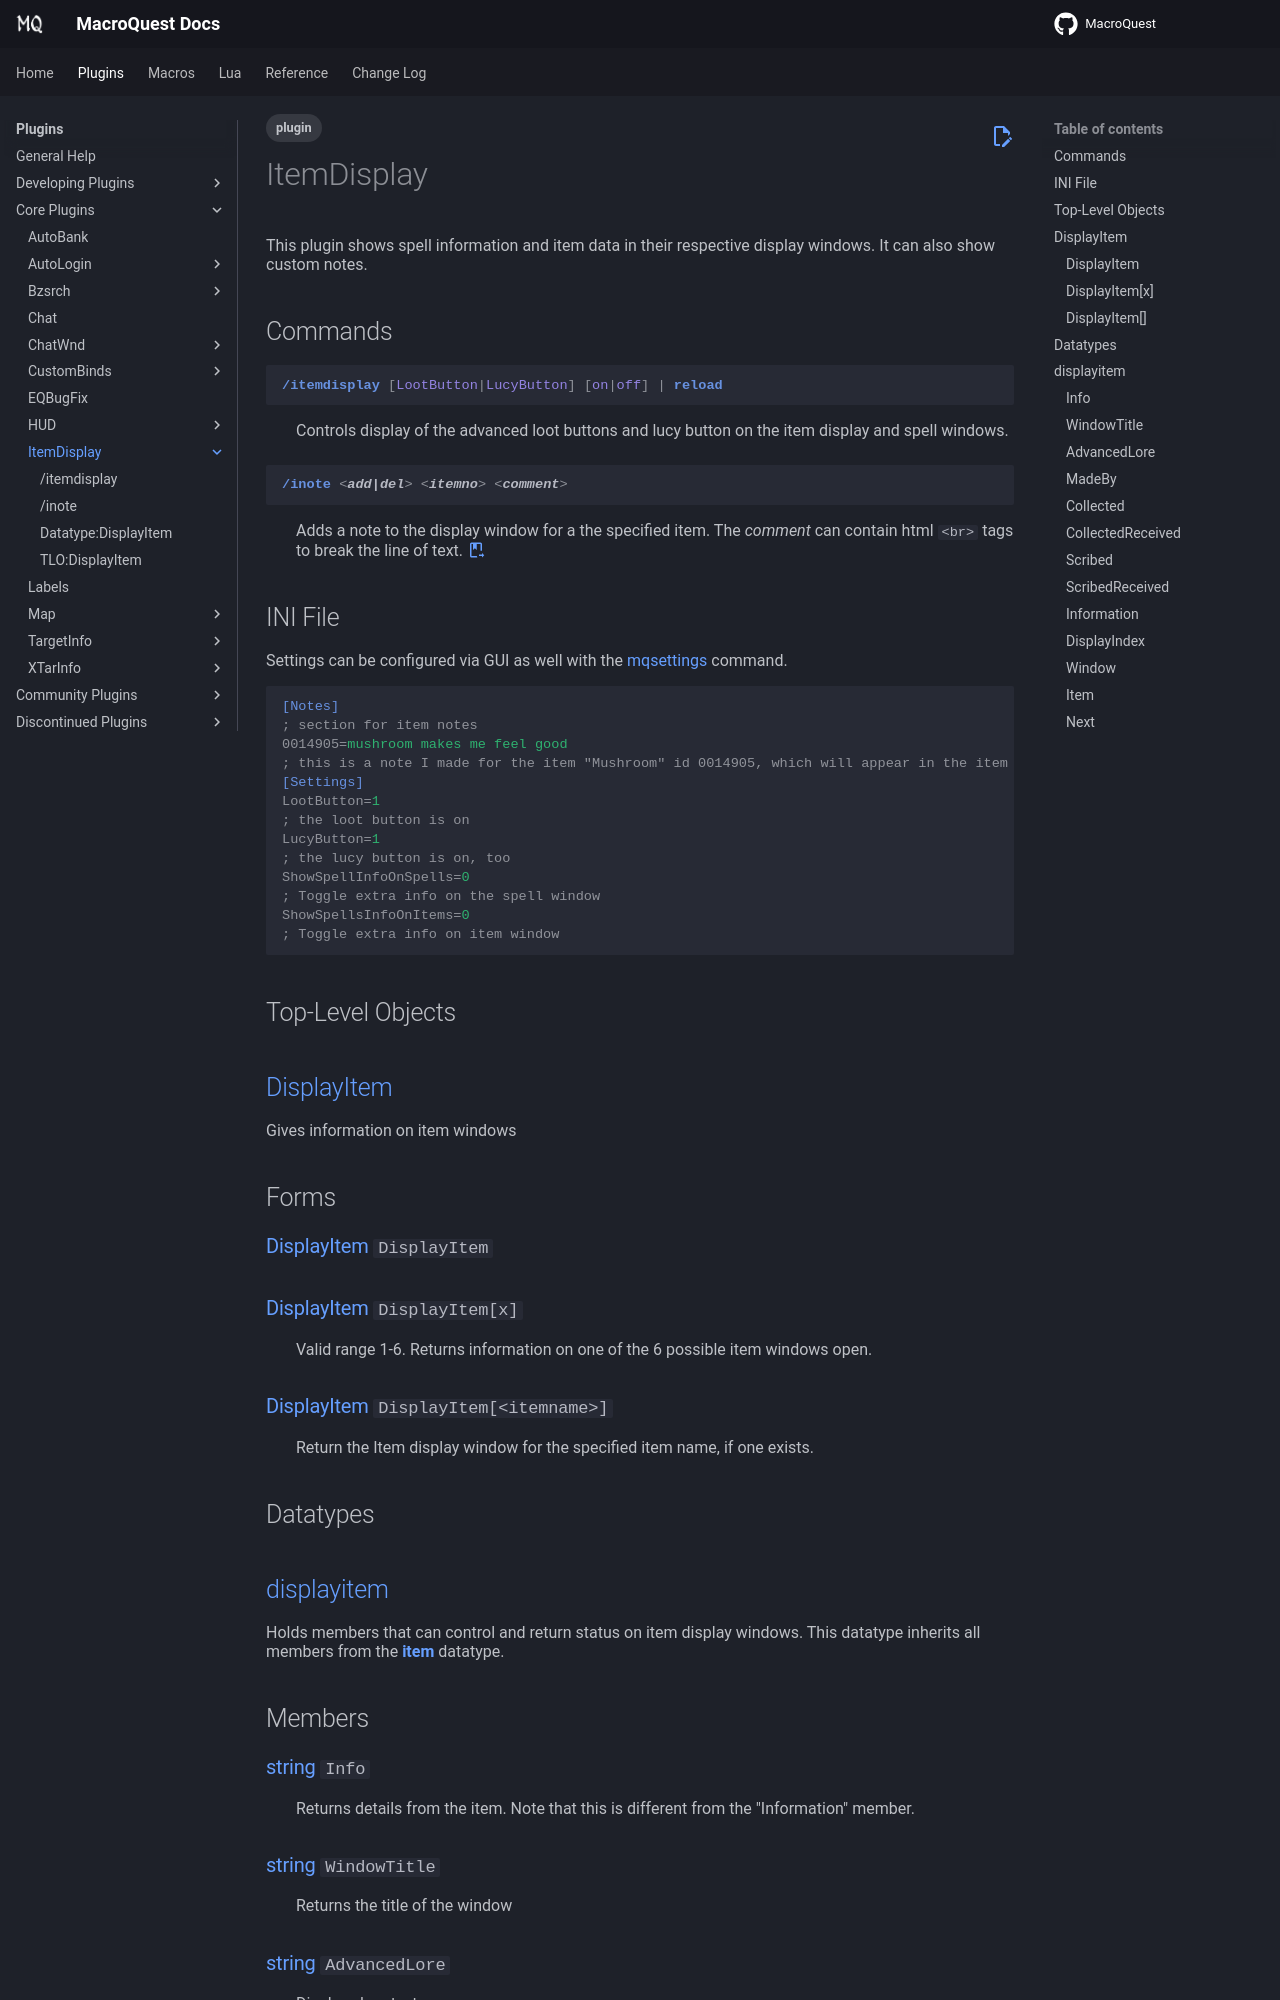

repository: macroquest/docs · page: plugins/core-plugins/itemdisplay/index.html · generator: jekyll

---
tags:
   - plugin
---
# ItemDisplay
<!--desc-start-->
This plugin shows spell information and item data in their respective display windows. It can also show custom notes. 
<!--desc-end-->

## Commands

<a href="itemdisplay/">
{% 
  include-markdown "plugins/core-plugins/itemdisplay/itemdisplay.md" 
  start="<!--cmd-syntax-start-->" 
  end="<!--cmd-syntax-end-->" 
%}
</a>
:    {% include-markdown "plugins/core-plugins/itemdisplay/itemdisplay.md"
        start="<!--cmd-desc-start-->" 
        end="<!--cmd-desc-end-->" 
        trailing-newlines=false 
     %} {{ readMore('plugins/core-plugins/itemdisplay/itemdisplay.md') }}

<a href="inote/">
{% 
  include-markdown "plugins/core-plugins/itemdisplay/inote.md" 
  start="<!--cmd-syntax-start-->" 
  end="<!--cmd-syntax-end-->" 
%}
</a>
:    {% include-markdown "plugins/core-plugins/itemdisplay/inote.md"
        start="<!--cmd-desc-start-->" 
        end="<!--cmd-desc-end-->" 
        trailing-newlines=false 
     %} {{ readMore('plugins/core-plugins/itemdisplay/inote.md') }}

## INI File

Settings can be configured via GUI as well with the [mqsettings](../../../reference/commands/mqsettings.md) command.

```ini
[Notes]
; section for item notes
0014905=mushroom makes me feel good
; this is a note I made for the item "Mushroom" id 0014905, which will appear in the item display window. It's helpful to remember this fact! 
[Settings]
LootButton=1
; the loot button is on
LucyButton=1
; the lucy button is on, too
ShowSpellInfoOnSpells=0
; Toggle extra info on the spell window
ShowSpellsInfoOnItems=0
; Toggle extra info on item window
```

## Top-Level Objects
